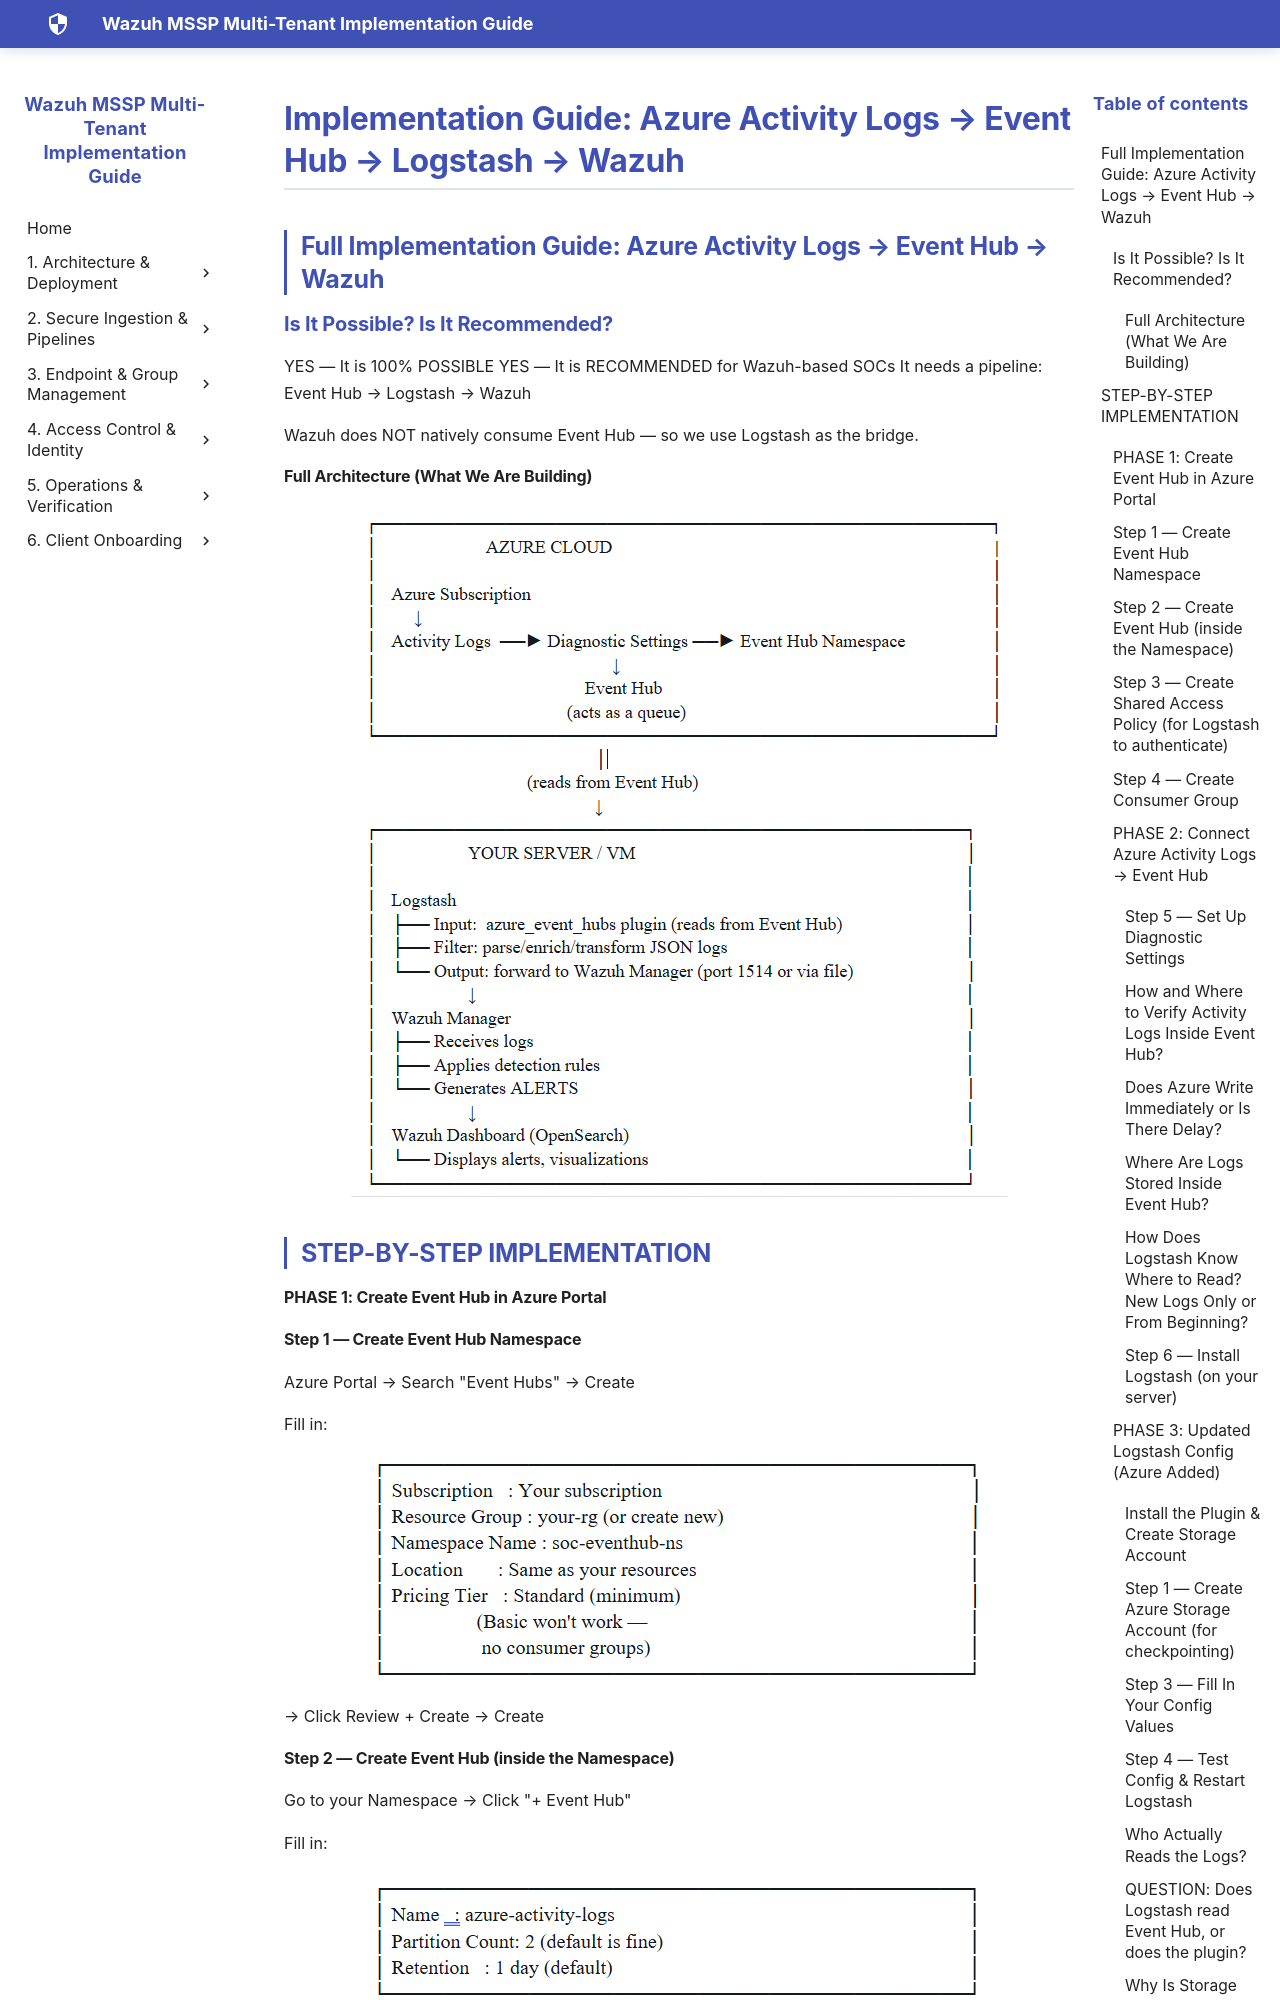

repository: SaiKrishnaCharyGuntupalli/wazuh-html-docs · page: POC's/Sai Krishna/Implementation Guide Azure Activity Logs → Event Hub → Logstash→ Wazuh/Implementation Guide Azure Activity Logs → Event Hub → Logstash→ Wazuh/index.html · generator: mkdocs

# Implementation Guide: Azure Activity Logs → Event Hub → Logstash → Wazuh

## Full Implementation Guide: Azure Activity Logs → Event Hub → Wazuh

### Is It Possible? Is It Recommended?


YES — It is 100% POSSIBLE
YES — It is RECOMMENDED for Wazuh-based SOCs
It needs a pipeline: Event Hub → Logstash → Wazuh

Wazuh does NOT natively consume Event Hub — so we use Logstash as the bridge.

#### Full Architecture (What We Are Building)

![Is it possible? Is it recommended?](<../../../assets/images/POC's/Sai krishna/Implementation Guide Azure Activity Logs → Event Hub → Logstash→ Wazuh/Is It Possible Is It Recommended.png>)


## STEP-BY-STEP IMPLEMENTATION

#### PHASE 1: Create Event Hub in Azure Portal

#### Step 1 — Create Event Hub Namespace



Azure Portal → Search "Event Hubs" → Create

Fill in:

![Step 1 — Create Event Hub Namespace](<../../../assets/images/POC's/Sai krishna/Implementation Guide Azure Activity Logs → Event Hub → Logstash→ Wazuh/Step 1 — Create Event Hub Namespace.png>)

→ Click Review + Create → Create

#### Step 2 — Create Event Hub (inside the Namespace)

Go to your Namespace → Click "+ Event Hub"

Fill in:

![Step 2 — Create Event Hub](<../../../assets/images/POC's/Sai krishna/Implementation Guide Azure Activity Logs → Event Hub → Logstash→ Wazuh/Step 2 — Create Event Hub (inside the Namespace).png>)

→ Create

#### Step 3 — Create Shared Access Policy (for Logstash to authenticate)

Go to Event Hub (azure-activity-logs)

→ Shared Access Policies → + Add

![Step 3 — Create Shared Access Policy](<../../../assets/images/POC's/Sai krishna/Implementation Guide Azure Activity Logs → Event Hub → Logstash→ Wazuh/Step 3 — Create Shared Access Policy (for Logstash to authenticate).png>)

→ Create

COPY THESE (you'll need them later):
- Connection string–primary key
- Event Hub name: azure-activity-logs

#### Step 4 — Create Consumer Group

Go to Event Hub → Consumer Groups → + Add

Name: wazuh-consumer

(This ensures Logstash has its own read pointer
and doesn't conflict with other consumers)

### PHASE 2: Connect Azure Activity Logs → Event Hub

#### Step 5 — Set Up Diagnostic Settings



```
Azure Portal

→ Search "Monitor" → Activity Log

→ Click "Diagnostic Settings" (top menu)

→ Click "+ Add Diagnostic Setting"
```

Fill in:

![Step 5 — Set Up Diagnostic Settings](<../../../assets/images/POC's/Sai krishna/Implementation Guide Azure Activity Logs → Event Hub → Logstash→ Wazuh/Step 5 — Set Up Diagnostic Settings.png>)

→ Save

Now Azure Activity Logs are flowing into your Event Hub!
